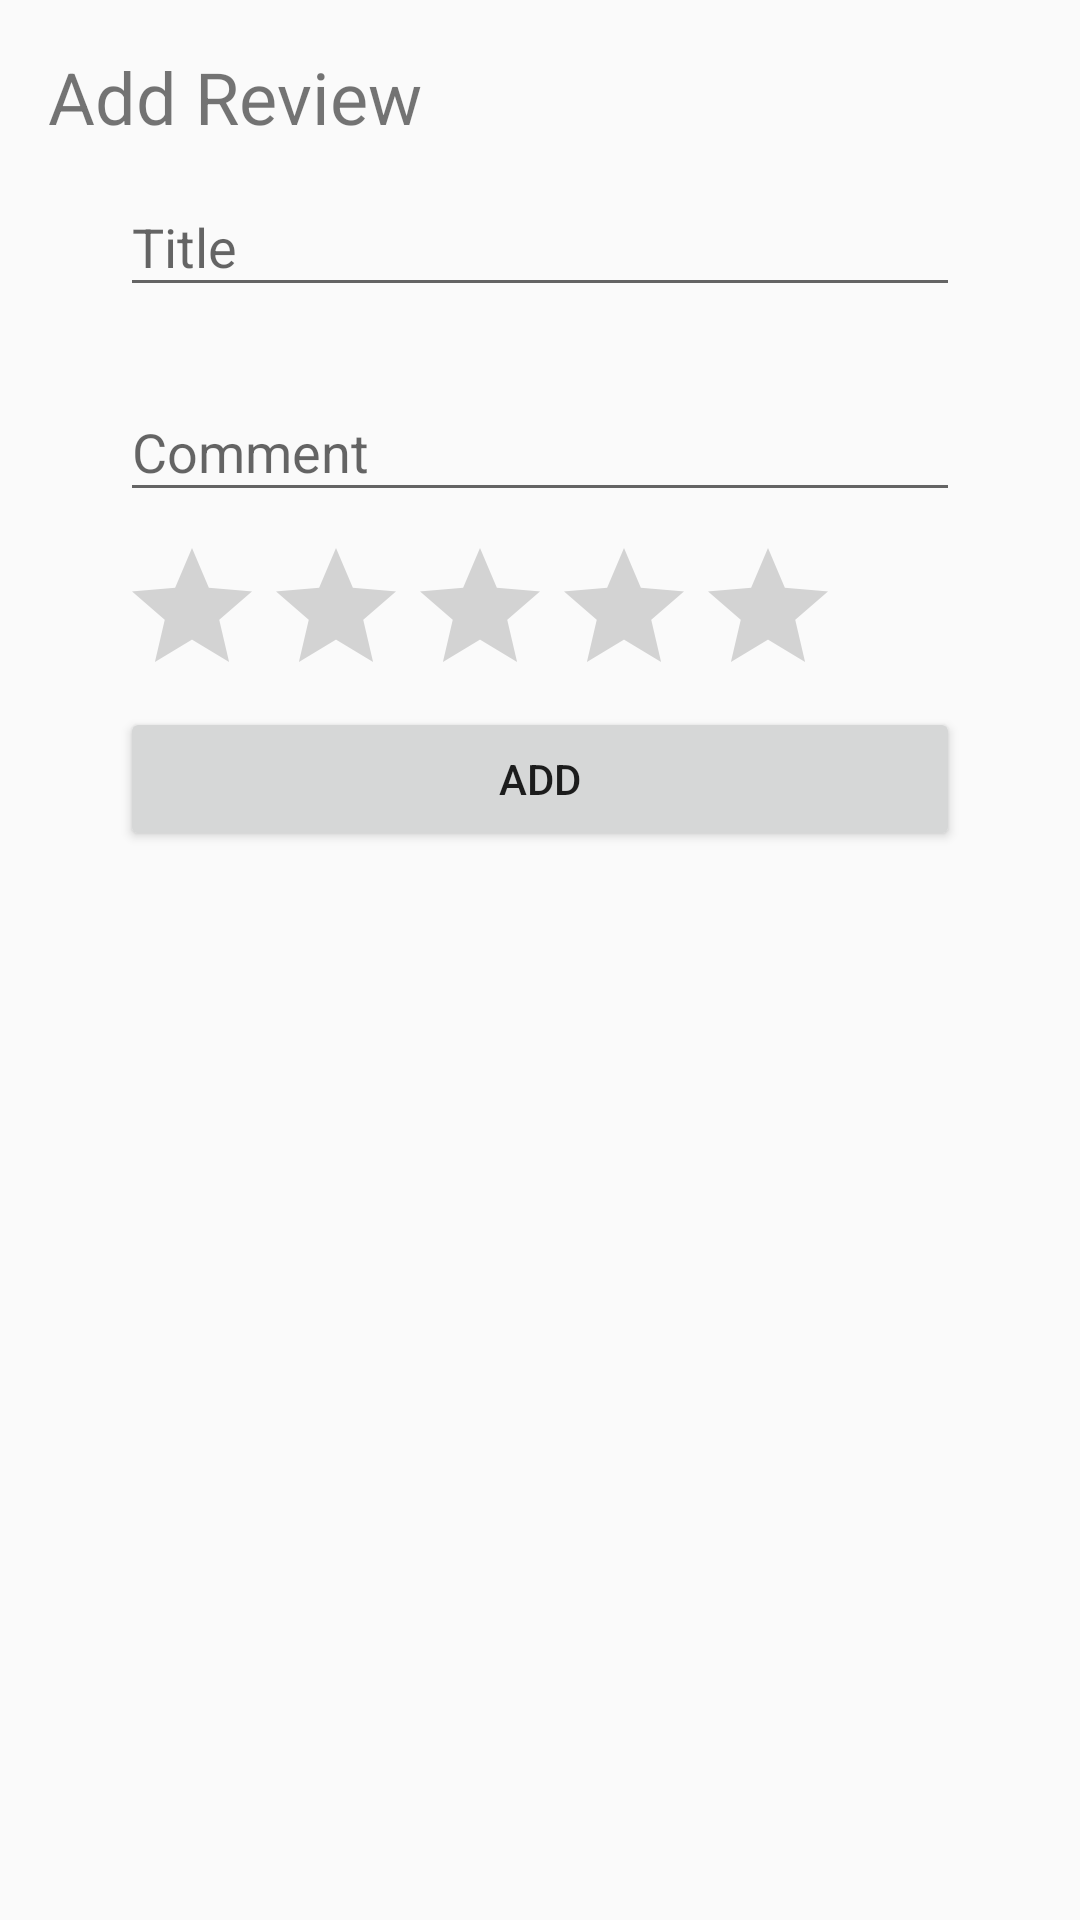

Reconstruct the res/layout file that produces this screen, plus the resources it refers to.
<!-- AndroidManifest.xml: application theme AppTheme -->
<!-- res/layout/content_add_comment.xml -->
<?xml version="1.0" encoding="utf-8"?>
<android.support.constraint.ConstraintLayout xmlns:android="http://schemas.android.com/apk/res/android"
    xmlns:app="http://schemas.android.com/apk/res-auto"
    xmlns:tools="http://schemas.android.com/tools"
    android:layout_width="match_parent"
    android:layout_height="match_parent"
    android:paddingBottom="@dimen/activity_vertical_margin"
    android:paddingLeft="@dimen/activity_horizontal_margin"
    android:paddingRight="@dimen/activity_horizontal_margin"
    android:paddingTop="@dimen/activity_vertical_margin"
    app:layout_behavior="@string/appbar_scrolling_view_behavior"
    tools:context="com.restreviewer.restreviewer.AddCommentActivity"
    tools:showIn="@layout/activity_add_comment">

    <TextView
        android:layout_width="wrap_content"
        android:layout_height="wrap_content"
        android:text="Add Review"
        android:id="@+id/textView1"
        android:textSize="24sp" />

    <LinearLayout
        android:orientation="vertical"
        android:layout_width="match_parent"
        android:layout_height="wrap_content"
        android:paddingTop="26dp"
        android:paddingLeft="24dp"
        android:paddingRight="24dp"
        android:weightSum="1"
        android:layout_alignParentTop="true"
        android:layout_alignParentStart="true">

        <android.support.design.widget.TextInputLayout
            android:layout_width="match_parent"
            android:layout_height="wrap_content"
            android:layout_marginTop="8dp"
            android:layout_marginBottom="8dp">

            <EditText
                android:id="@+id/editTitle"
                android:layout_width="match_parent"
                android:layout_height="wrap_content"
                android:hint="Title"
                android:inputType="text" />
        </android.support.design.widget.TextInputLayout>

        <android.support.design.widget.TextInputLayout
            android:layout_width="match_parent"
            android:layout_height="wrap_content"
            android:layout_marginTop="8dp"
            android:layout_marginBottom="8dp">
            <EditText android:id="@+id/editText"
                android:layout_width="match_parent"
                android:layout_height="wrap_content"
                android:inputType="text"
                android:hint="Comment"/>
        </android.support.design.widget.TextInputLayout>

        <RatingBar
            android:layout_width="wrap_content"
            android:layout_height="wrap_content"
            android:id="@+id/ratingBar"
            android:layout_above="@+id/add_comment"
            android:layout_alignParentStart="true" />

        <Button
            android:id="@+id/add_comment"
            android:layout_width="fill_parent"
            android:layout_height="wrap_content"
            android:text="Add"
            android:onClick="saveComment"/>

    </LinearLayout>

</android.support.constraint.ConstraintLayout>
<!-- res/layout/activity_add_comment.xml (included above) -->
<?xml version="1.0" encoding="utf-8"?>
<android.support.design.widget.CoordinatorLayout xmlns:android="http://schemas.android.com/apk/res/android"
    xmlns:app="http://schemas.android.com/apk/res-auto"
    xmlns:tools="http://schemas.android.com/tools"
    android:layout_width="match_parent"
    android:layout_height="match_parent"
    tools:context="com.restreviewer.restreviewer.AddCommentActivity">

    <android.support.design.widget.AppBarLayout
        android:layout_width="match_parent"
        android:layout_height="wrap_content"
        android:theme="@style/AppTheme.AppBarOverlay">

        <android.support.v7.widget.Toolbar
            android:id="@+id/toolbar"
            android:layout_width="match_parent"
            android:layout_height="?attr/actionBarSize"
            android:background="?attr/colorPrimary"
            app:popupTheme="@style/AppTheme.PopupOverlay" />

    </android.support.design.widget.AppBarLayout>

    <include layout="@layout/content_add_comment" />

</android.support.design.widget.CoordinatorLayout>
<!-- resources referenced by this layout -->
<resources>
  <dimen name="activity_horizontal_margin">16dp</dimen>
  <dimen name="activity_vertical_margin">16dp</dimen>
  <style name="AppTheme.AppBarOverlay" parent="ThemeOverlay.AppCompat.Dark.ActionBar">
          <item name="windowNoTitle">true</item>
      </style>
  <style name="AppTheme.PopupOverlay" parent="ThemeOverlay.AppCompat.Light" />
  <style name="AppTheme" parent="Theme.AppCompat.Light.DarkActionBar">
          
          <item name="colorPrimary">@color/colorPrimary</item>
          <item name="colorPrimaryDark">@color/colorPrimaryDark</item>
          <item name="colorAccent">@color/colorAccent</item>
          <item name="windowActionBar">false</item>
          <item name="windowNoTitle">true</item>
      </style>
  <!-- not gathered from this repository: default colours our renderer supplied (Android Studio template values) -->
  <color name="colorPrimary">#FF6200EE</color>
  <color name="colorPrimaryDark">#FF3700B3</color>
  <color name="colorAccent">#FF03DAC5</color>
</resources>
